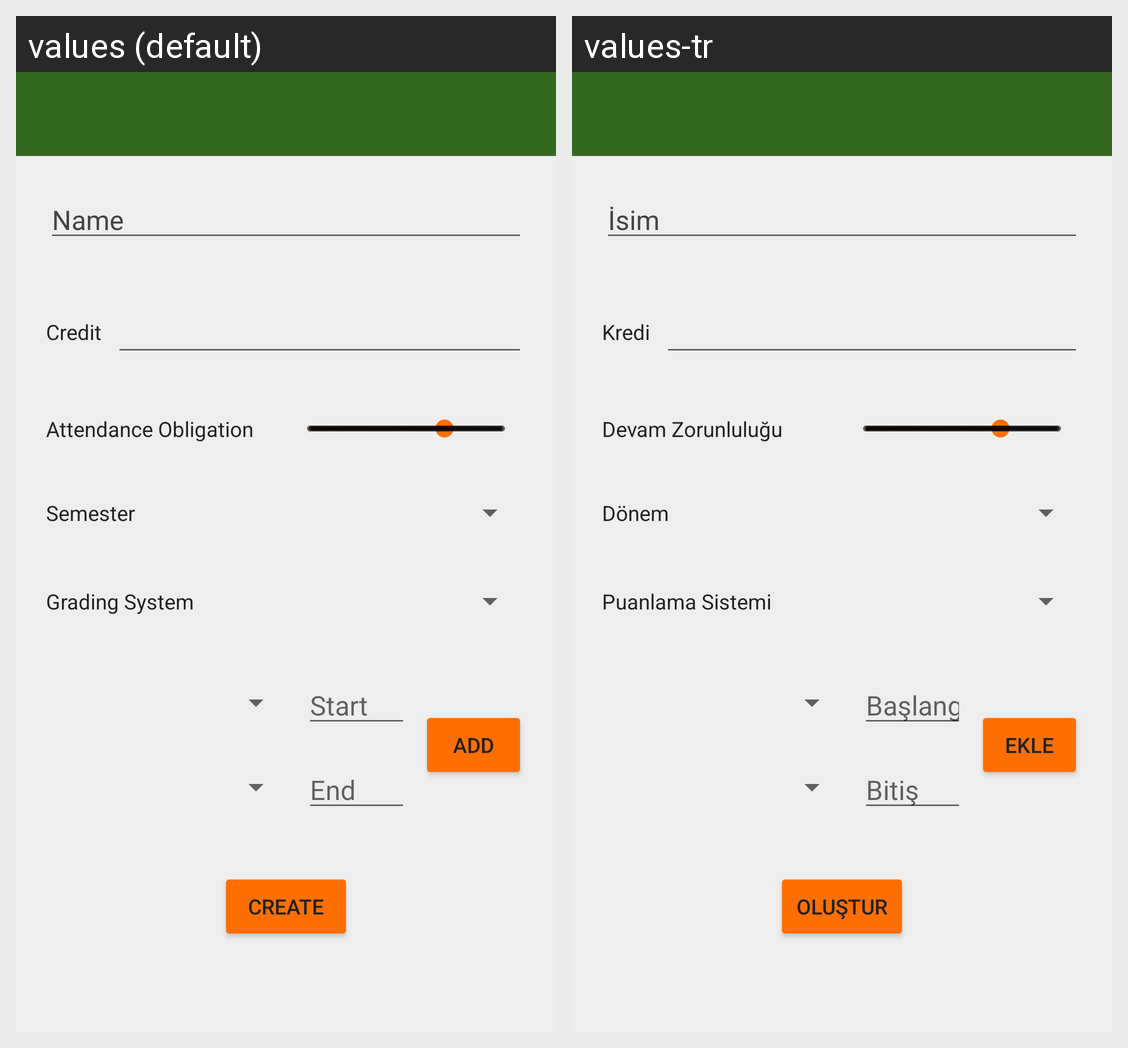

Here is an Android app screen in its default locale and in the app's own translations. Write out the translated-string differences for the strings that appear on this screen.
Android screen res/layout/dialogfragment_coursecreation.xml rendered under 2 locales, left to right: values (default), values-tr. Device: Nexus 5 (rendered at 1080×1920; each locale shown at half size, 540×960, under a caption strip naming it); theme AppTheme.
Strings drawn on this screen, with the default value and each locale's value (text and hints the layout hard-codes, and strings that could not be matched under every locale, appear in the picture but are not listed):

name
  values: Name
  values-tr: İsim

credit
  values: Credit
  values-tr: Kredi

attendance_obligation
  values: Attendance Obligation
  values-tr: Devam Zorunluluğu

semester
  values: Semester
  values-tr: Dönem

grading_system
  values: Grading System
  values-tr: Puanlama Sistemi

start
  values: Start
  values-tr: Başlangıç

end
  values: End
  values-tr: Bitiş

add
  values: Add
  values-tr: Ekle

create
  values: Create
  values-tr: Oluştur
